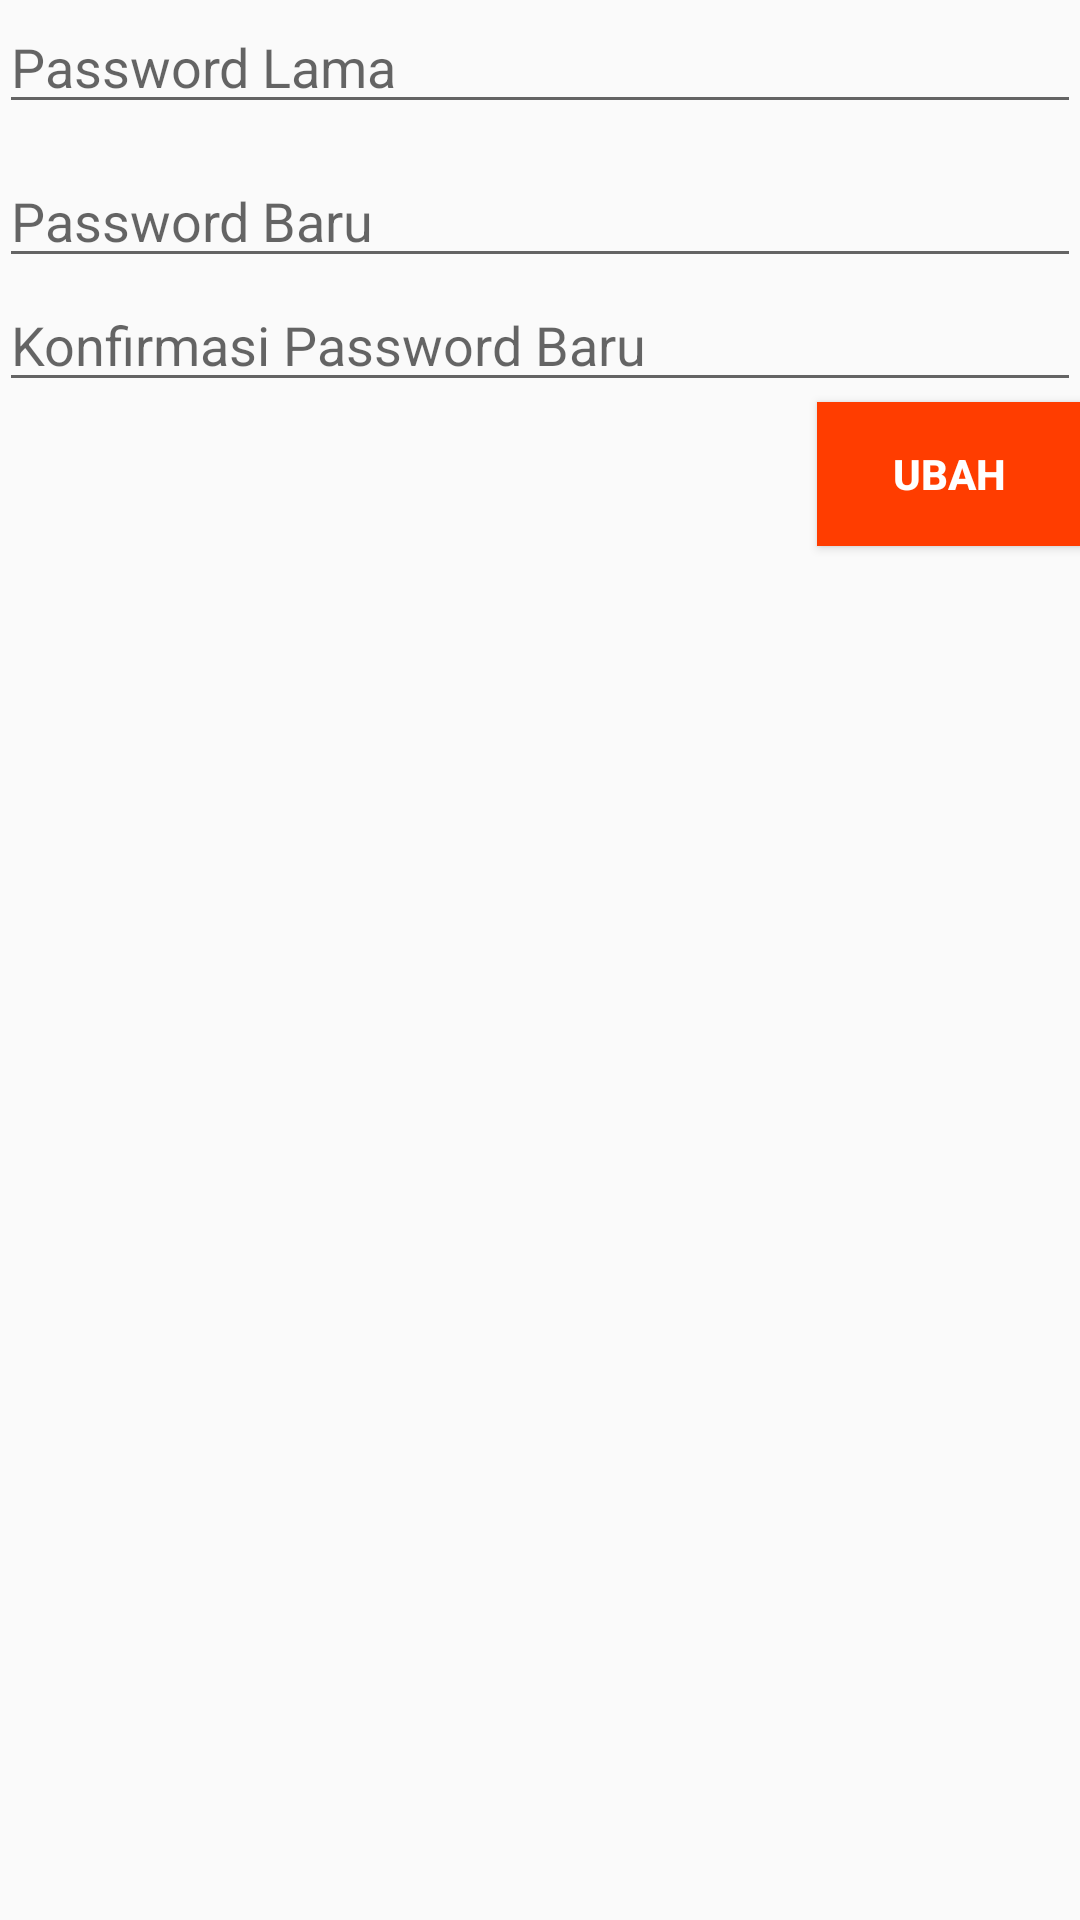

Android layout source for this screen:
<!-- AndroidManifest.xml: application theme AppTheme -->
<!-- res/layout/activity_change_password.xml -->
<LinearLayout xmlns:android="http://schemas.android.com/apk/res/android"
    xmlns:tools="http://schemas.android.com/tools"
    android:layout_width="match_parent"
    android:layout_height="match_parent"
    android:paddingLeft="@dimen/activity_horizontal_margin"
    android:paddingRight="@dimen/activity_horizontal_margin"
    android:paddingTop="@dimen/activity_vertical_margin"
    android:paddingBottom="@dimen/activity_vertical_margin"
    android:orientation="vertical"
    tools:context="com.digitcreativestudio.safian.adadosen.ChangePasswordActivity">

    <EditText
        android:layout_width="match_parent"
        android:layout_height="wrap_content"
        android:ems="10"
        android:id="@+id/old_password"
        android:layout_gravity="center_horizontal"
        android:hint="Password Lama"
        android:layout_marginBottom="10dp"
        android:inputType="textPassword" />

    <EditText
        android:layout_width="match_parent"
        android:layout_height="wrap_content"
        android:inputType="textPassword"
        android:ems="10"
        android:id="@+id/password"
        android:layout_gravity="center_horizontal"
        android:hint="Password Baru" />

    <EditText
        android:layout_width="match_parent"
        android:layout_height="wrap_content"
        android:inputType="textPassword"
        android:ems="10"
        android:id="@+id/password_confirmation"
        android:layout_gravity="center_horizontal"
        android:hint="Konfirmasi Password Baru" />

    <Button
        android:layout_width="wrap_content"
        android:layout_height="wrap_content"
        android:text="UBAH"
        android:id="@+id/change"
        android:layout_gravity="right"
        android:background="@color/color_accent"
        android:textColor="@color/white"
        android:textStyle="bold"/>

</LinearLayout>
<!-- resources referenced by this layout -->
<resources>
  <color name="color_accent">#ff3d00</color>
  <color name="white">#FFFFFF</color>
  <style name="AppTheme" parent="Theme.AppCompat.Light.DarkActionBar">
          
          <item name="colorPrimary">@color/primary_color</item>
          <item name="colorPrimaryDark">@color/primary_dark</item>
          <item name="android:colorAccent">@color/color_accent</item>
          <item name="colorControlActivated">@color/color_accent</item>
          <item name="colorControlHighlight">@color/color_accent</item>
  
      </style>
  <color name="primary_color">#009688</color>
  <color name="primary_dark">#00796b</color>
</resources>
